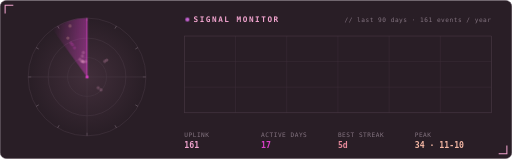
t = 0.00 s
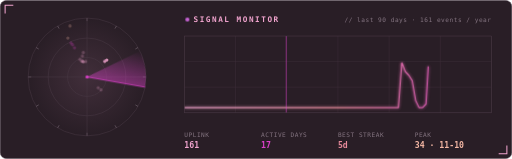
t = 1.67 s
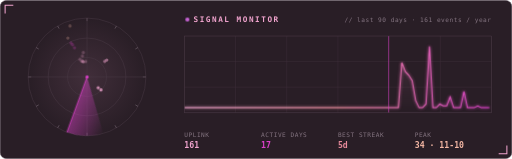
t = 3.33 s
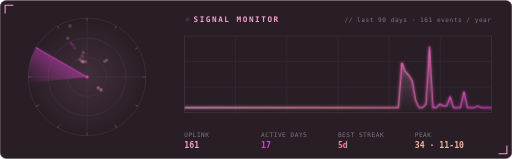
t = 5.00 s
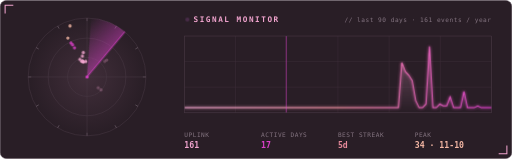
t = 6.67 s
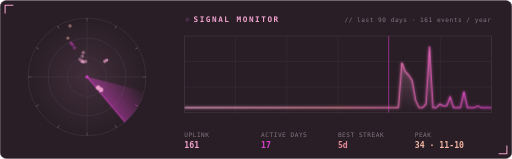
t = 8.33 s

The animated SVG that drew these frames (rendered in a browser with its animation timeline set to each time). Animation: 6 CSS @keyframes rules; frames cover the first 8.33 s, repeats indefinitely.

<svg xmlns="http://www.w3.org/2000/svg" width="1000" height="310" viewBox="0 0 1000 310">
<defs>
  <radialGradient id="rg" cx="170" cy="150" r="115" gradientUnits="userSpaceOnUse"><stop offset="0" stop-color="#f1a4ce" stop-opacity=".12"/><stop offset="1" stop-color="#f1a4ce" stop-opacity="0"/></radialGradient>
  <linearGradient id="sw" x1="0" y1="0" x2="1" y2="0"><stop offset="0" stop-color="#db40c9" stop-opacity="0"/><stop offset="1" stop-color="#db40c9" stop-opacity=".45"/></linearGradient>
  <linearGradient id="ar" x1="0" y1="0" x2="0" y2="1"><stop offset="0" stop-color="#f1a4ce" stop-opacity=".35"/><stop offset="1" stop-color="#f1a4ce" stop-opacity="0"/></linearGradient>
  <linearGradient id="ln" x1="0" x2="1"><stop offset="0" stop-color="#f1a4ce"/><stop offset=".5" stop-color="#e98b9c"/><stop offset="1" stop-color="#db40c9"/></linearGradient>
  <filter id="gl" x="-10%" y="-30%" width="120%" height="160%"><feGaussianBlur stdDeviation="3" result="b"/><feMerge><feMergeNode in="b"/><feMergeNode in="SourceGraphic"/></feMerge></filter>
  <clipPath id="oc"><rect x="360" y="70" width="600" height="150"/></clipPath>
</defs>
<style>
  text { font-family: 'Cascadia Code','JetBrains Mono','Fira Code',Consolas,'DejaVu Sans Mono',monospace; }
  .h { font-size: 15px; font-weight: 700; letter-spacing: 3px; }
  .s { font-size: 12px; fill: #847480; letter-spacing: 1px; }
  .v { font-size: 16px; font-weight: 700; }
  .rot { transform-origin: 170px 150px; animation: spin 6s linear infinite; }
  @keyframes spin { to { transform: rotate(360deg); } }
  .blip { opacity: .25; animation: ping 6s linear infinite; }
  @keyframes ping { 0% { opacity: 1; r: 5; } 8% { opacity: .9; r: 3.2; } 60% { opacity: .3; } 100% { opacity: .25; } }
  .trace { stroke-dasharray: 1000; stroke-dashoffset: 1000; animation: draw 3.5s ease-out forwards; }
  @keyframes draw { to { stroke-dashoffset: 0; } }
  .fill { opacity: 0; animation: fi 1.5s ease-in 2.5s forwards; } @keyframes fi { to { opacity: 1; } }
  .scan { animation: sc 5s linear infinite; } @keyframes sc { from { transform: translateX(0); } to { transform: translateX(600px); } }
  .led { animation: blink 1.4s steps(1) infinite; } @keyframes blink { 50% { opacity: .2; } }
</style>
<rect x=".5" y=".5" width="999" height="309" rx="12" fill="#291e26" stroke="#493945"/>
<g stroke="#f1a4ce" stroke-width="2" fill="none"><path d="M10 26 V10 H26"/><path d="M974 300 H990 V284"/></g>

<circle cx="170" cy="150" r="115" fill="url(#rg)"/><circle cx="170" cy="150" r="38.0" fill="none" stroke="#493945"/><circle cx="170" cy="150" r="75.9" fill="none" stroke="#493945"/><circle cx="170" cy="150" r="115.0" fill="none" stroke="#493945"/><line x1="170.0" y1="41.0" x2="170.0" y2="35.0" stroke="#847480"/><line x1="224.5" y1="55.6" x2="227.5" y2="50.4" stroke="#847480"/><line x1="264.4" y1="95.5" x2="269.6" y2="92.5" stroke="#847480"/><line x1="279.0" y1="150.0" x2="285.0" y2="150.0" stroke="#847480"/><line x1="264.4" y1="204.5" x2="269.6" y2="207.5" stroke="#847480"/><line x1="224.5" y1="244.4" x2="227.5" y2="249.6" stroke="#847480"/><line x1="170.0" y1="259.0" x2="170.0" y2="265.0" stroke="#847480"/><line x1="115.5" y1="244.4" x2="112.5" y2="249.6" stroke="#847480"/><line x1="75.6" y1="204.5" x2="70.4" y2="207.5" stroke="#847480"/><line x1="61.0" y1="150.0" x2="55.0" y2="150.0" stroke="#847480"/><line x1="75.6" y1="95.5" x2="70.4" y2="92.5" stroke="#847480"/><line x1="115.5" y1="55.6" x2="112.5" y2="50.4" stroke="#847480"/>
<line x1="55" y1="150" x2="285" y2="150" stroke="#493945"/><line x1="170" y1="35" x2="170" y2="265" stroke="#493945"/>
<g class="rot"><path d="M170 150 L102.4 57.0 A115 115 0 0 1 170 35 Z" fill="url(#sw)"/><line x1="170" y1="150" x2="170" y2="35" stroke="#db40c9" stroke-width="1.5"/></g>
<circle cx="204.5" cy="119.5" r="3.2" fill="#f1a4ce" class="blip" style="animation-delay:0.81s"><title>8 on 2026-01-12</title></circle><circle cx="208.5" cy="117.1" r="3.2" fill="#f1a4ce" class="blip" style="animation-delay:0.82s"><title>10 on 2026-01-13</title></circle><circle cx="197.1" cy="175.2" r="3.2" fill="#f1a4ce" class="blip" style="animation-delay:2.22s"><title>4 on 2026-04-09</title></circle><circle cx="191.8" cy="171.0" r="3.2" fill="#f1a4ce" class="blip" style="animation-delay:2.23s"><title>1 on 2026-04-10</title></circle><circle cx="132.6" cy="74.1" r="3.2" fill="#f4b7a4" class="blip" style="animation-delay:5.56s"><title>25 on 2026-11-02</title></circle><circle cx="138.8" cy="83.7" r="3.2" fill="#db40c9" class="blip" style="animation-delay:5.58s"><title>20 on 2026-11-03</title></circle><circle cx="141.7" cy="87.3" r="3.2" fill="#db40c9" class="blip" style="animation-delay:5.60s"><title>18 on 2026-11-04</title></circle><circle cx="145.5" cy="93.1" r="3.2" fill="#db40c9" class="blip" style="animation-delay:5.61s"><title>15 on 2026-11-05</title></circle><circle cx="155.9" cy="115.7" r="3.2" fill="#f1a4ce" class="blip" style="animation-delay:5.63s"><title>4 on 2026-11-06</title></circle><circle cx="159.2" cy="119.3" r="3.2" fill="#f1a4ce" class="blip" style="animation-delay:5.68s"><title>2 on 2026-11-09</title></circle><circle cx="136.8" cy="50.4" r="3.2" fill="#f4b7a4" class="blip" style="animation-delay:5.69s"><title>34 on 2026-11-10</title></circle><circle cx="161.3" cy="118.7" r="3.2" fill="#f1a4ce" class="blip" style="animation-delay:5.74s"><title>2 on 2026-11-13</title></circle><circle cx="162.4" cy="120.7" r="3.2" fill="#f1a4ce" class="blip" style="animation-delay:5.76s"><title>1 on 2026-11-14</title></circle><circle cx="162.9" cy="120.6" r="3.2" fill="#f1a4ce" class="blip" style="animation-delay:5.77s"><title>1 on 2026-11-15</title></circle><circle cx="160.9" cy="109.4" r="3.2" fill="#f1a4ce" class="blip" style="animation-delay:5.79s"><title>6 on 2026-11-16</title></circle><circle cx="162.7" cy="102.2" r="3.2" fill="#f1a4ce" class="blip" style="animation-delay:5.85s"><title>9 on 2026-11-20</title></circle><circle cx="167.4" cy="119.8" r="3.2" fill="#f1a4ce" class="blip" style="animation-delay:5.92s"><title>1 on 2026-11-24</title></circle>
<circle cx="170" cy="150" r="3" fill="#db40c9"/>

<circle cx="366" cy="38" r="4" fill="#c562d2" class="led"/>
<text x="378" y="43" class="h" fill="#f1a4ce">SIGNAL MONITOR</text>
<text x="960" y="43" class="s" text-anchor="end">// last 90 days · 161 events / year</text>
<line x1="360" y1="70" x2="360" y2="220" stroke="#3d2e39"/><line x1="460" y1="70" x2="460" y2="220" stroke="#3d2e39"/><line x1="560" y1="70" x2="560" y2="220" stroke="#3d2e39"/><line x1="660" y1="70" x2="660" y2="220" stroke="#3d2e39"/><line x1="760" y1="70" x2="760" y2="220" stroke="#3d2e39"/><line x1="860" y1="70" x2="860" y2="220" stroke="#3d2e39"/><line x1="960" y1="70" x2="960" y2="220" stroke="#3d2e39"/><line x1="360" y1="70" x2="960" y2="70" stroke="#3d2e39"/><line x1="360" y1="120" x2="960" y2="120" stroke="#3d2e39"/><line x1="360" y1="170" x2="960" y2="170" stroke="#3d2e39"/><line x1="360" y1="220" x2="960" y2="220" stroke="#3d2e39"/>
<g clip-path="url(#oc)">
  <path d="M360.0 210.0 L366.7 210.0 L373.5 210.0 L380.2 210.0 L387.0 210.0 L393.7 210.0 L400.4 210.0 L407.2 210.0 L413.9 210.0 L420.7 210.0 L427.4 210.0 L434.2 210.0 L440.9 210.0 L447.6 210.0 L454.4 210.0 L461.1 210.0 L467.9 210.0 L474.6 210.0 L481.3 210.0 L488.1 210.0 L494.8 210.0 L501.6 210.0 L508.3 210.0 L515.1 210.0 L521.8 210.0 L528.5 210.0 L535.3 210.0 L542.0 210.0 L548.8 210.0 L555.5 210.0 L562.2 210.0 L569.0 210.0 L575.7 210.0 L582.5 210.0 L589.2 210.0 L596.0 210.0 L602.7 210.0 L609.4 210.0 L616.2 210.0 L622.9 210.0 L629.7 210.0 L636.4 210.0 L643.1 210.0 L649.9 210.0 L656.6 210.0 L663.4 210.0 L670.1 210.0 L676.9 210.0 L683.6 210.0 L690.3 210.0 L697.1 210.0 L703.8 210.0 L710.6 210.0 L717.3 210.0 L724.0 210.0 L730.8 210.0 L737.5 210.0 L744.3 210.0 L751.0 210.0 L757.8 210.0 L764.5 210.0 L771.2 210.0 L778.0 210.0 L784.7 121.8 L791.5 139.4 L798.2 146.5 L804.9 157.1 L811.7 195.9 L818.4 210.0 L825.2 210.0 L831.9 202.9 L838.7 90.0 L845.4 210.0 L852.1 210.0 L858.9 202.9 L865.6 206.5 L872.4 206.5 L879.1 188.8 L885.8 210.0 L892.6 210.0 L899.3 210.0 L906.1 178.2 L912.8 210.0 L919.6 210.0 L926.3 210.0 L933.0 206.5 L939.8 210.0 L946.5 210.0 L953.3 210.0 L960.0 210.0 L960 220 L360 220 Z" fill="url(#ar)" class="fill"/>
  <path d="M360.0 210.0 L366.7 210.0 L373.5 210.0 L380.2 210.0 L387.0 210.0 L393.7 210.0 L400.4 210.0 L407.2 210.0 L413.9 210.0 L420.7 210.0 L427.4 210.0 L434.2 210.0 L440.9 210.0 L447.6 210.0 L454.4 210.0 L461.1 210.0 L467.9 210.0 L474.6 210.0 L481.3 210.0 L488.1 210.0 L494.8 210.0 L501.6 210.0 L508.3 210.0 L515.1 210.0 L521.8 210.0 L528.5 210.0 L535.3 210.0 L542.0 210.0 L548.8 210.0 L555.5 210.0 L562.2 210.0 L569.0 210.0 L575.7 210.0 L582.5 210.0 L589.2 210.0 L596.0 210.0 L602.7 210.0 L609.4 210.0 L616.2 210.0 L622.9 210.0 L629.7 210.0 L636.4 210.0 L643.1 210.0 L649.9 210.0 L656.6 210.0 L663.4 210.0 L670.1 210.0 L676.9 210.0 L683.6 210.0 L690.3 210.0 L697.1 210.0 L703.8 210.0 L710.6 210.0 L717.3 210.0 L724.0 210.0 L730.8 210.0 L737.5 210.0 L744.3 210.0 L751.0 210.0 L757.8 210.0 L764.5 210.0 L771.2 210.0 L778.0 210.0 L784.7 121.8 L791.5 139.4 L798.2 146.5 L804.9 157.1 L811.7 195.9 L818.4 210.0 L825.2 210.0 L831.9 202.9 L838.7 90.0 L845.4 210.0 L852.1 210.0 L858.9 202.9 L865.6 206.5 L872.4 206.5 L879.1 188.8 L885.8 210.0 L892.6 210.0 L899.3 210.0 L906.1 178.2 L912.8 210.0 L919.6 210.0 L926.3 210.0 L933.0 206.5 L939.8 210.0 L946.5 210.0 L953.3 210.0 L960.0 210.0" pathLength="1000" fill="none" stroke="url(#ln)" stroke-width="2" class="trace" filter="url(#gl)"/>
  <rect class="scan" x="358" y="70" width="2" height="150" fill="#db40c9" opacity=".5"/>
</g>
<rect x="360" y="70" width="600" height="150" fill="none" stroke="#493945"/>

<text x="360" y="268" class="s">UPLINK</text><text x="360" y="288" class="v" fill="#f1a4ce">161</text><text x="510" y="268" class="s">ACTIVE DAYS</text><text x="510" y="288" class="v" fill="#db40c9">17</text><text x="660" y="268" class="s">BEST STREAK</text><text x="660" y="288" class="v" fill="#e98b9c">5d</text><text x="810" y="268" class="s">PEAK</text><text x="810" y="288" class="v" fill="#f4b7a4">34 · 11-10</text>
</svg>
